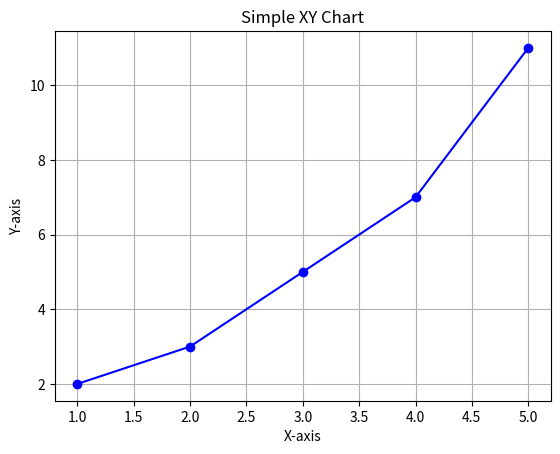

Generate this figure with matplotlib:
import matplotlib.pyplot as plt

# Sample data
x = [1, 2, 3, 4, 5]
y = [2, 3, 5, 7, 11]

# Create the plot
plt.plot(x, y, marker='o', linestyle='-', color='b')

# Add labels and title
plt.xlabel('X-axis')
plt.ylabel('Y-axis')
plt.title('Simple XY Chart')
plt.grid(True)

# Save the plot to a PNG file
plt.savefig('xy_chart.png')

# Optional: close the plot to free memory
plt.close()
